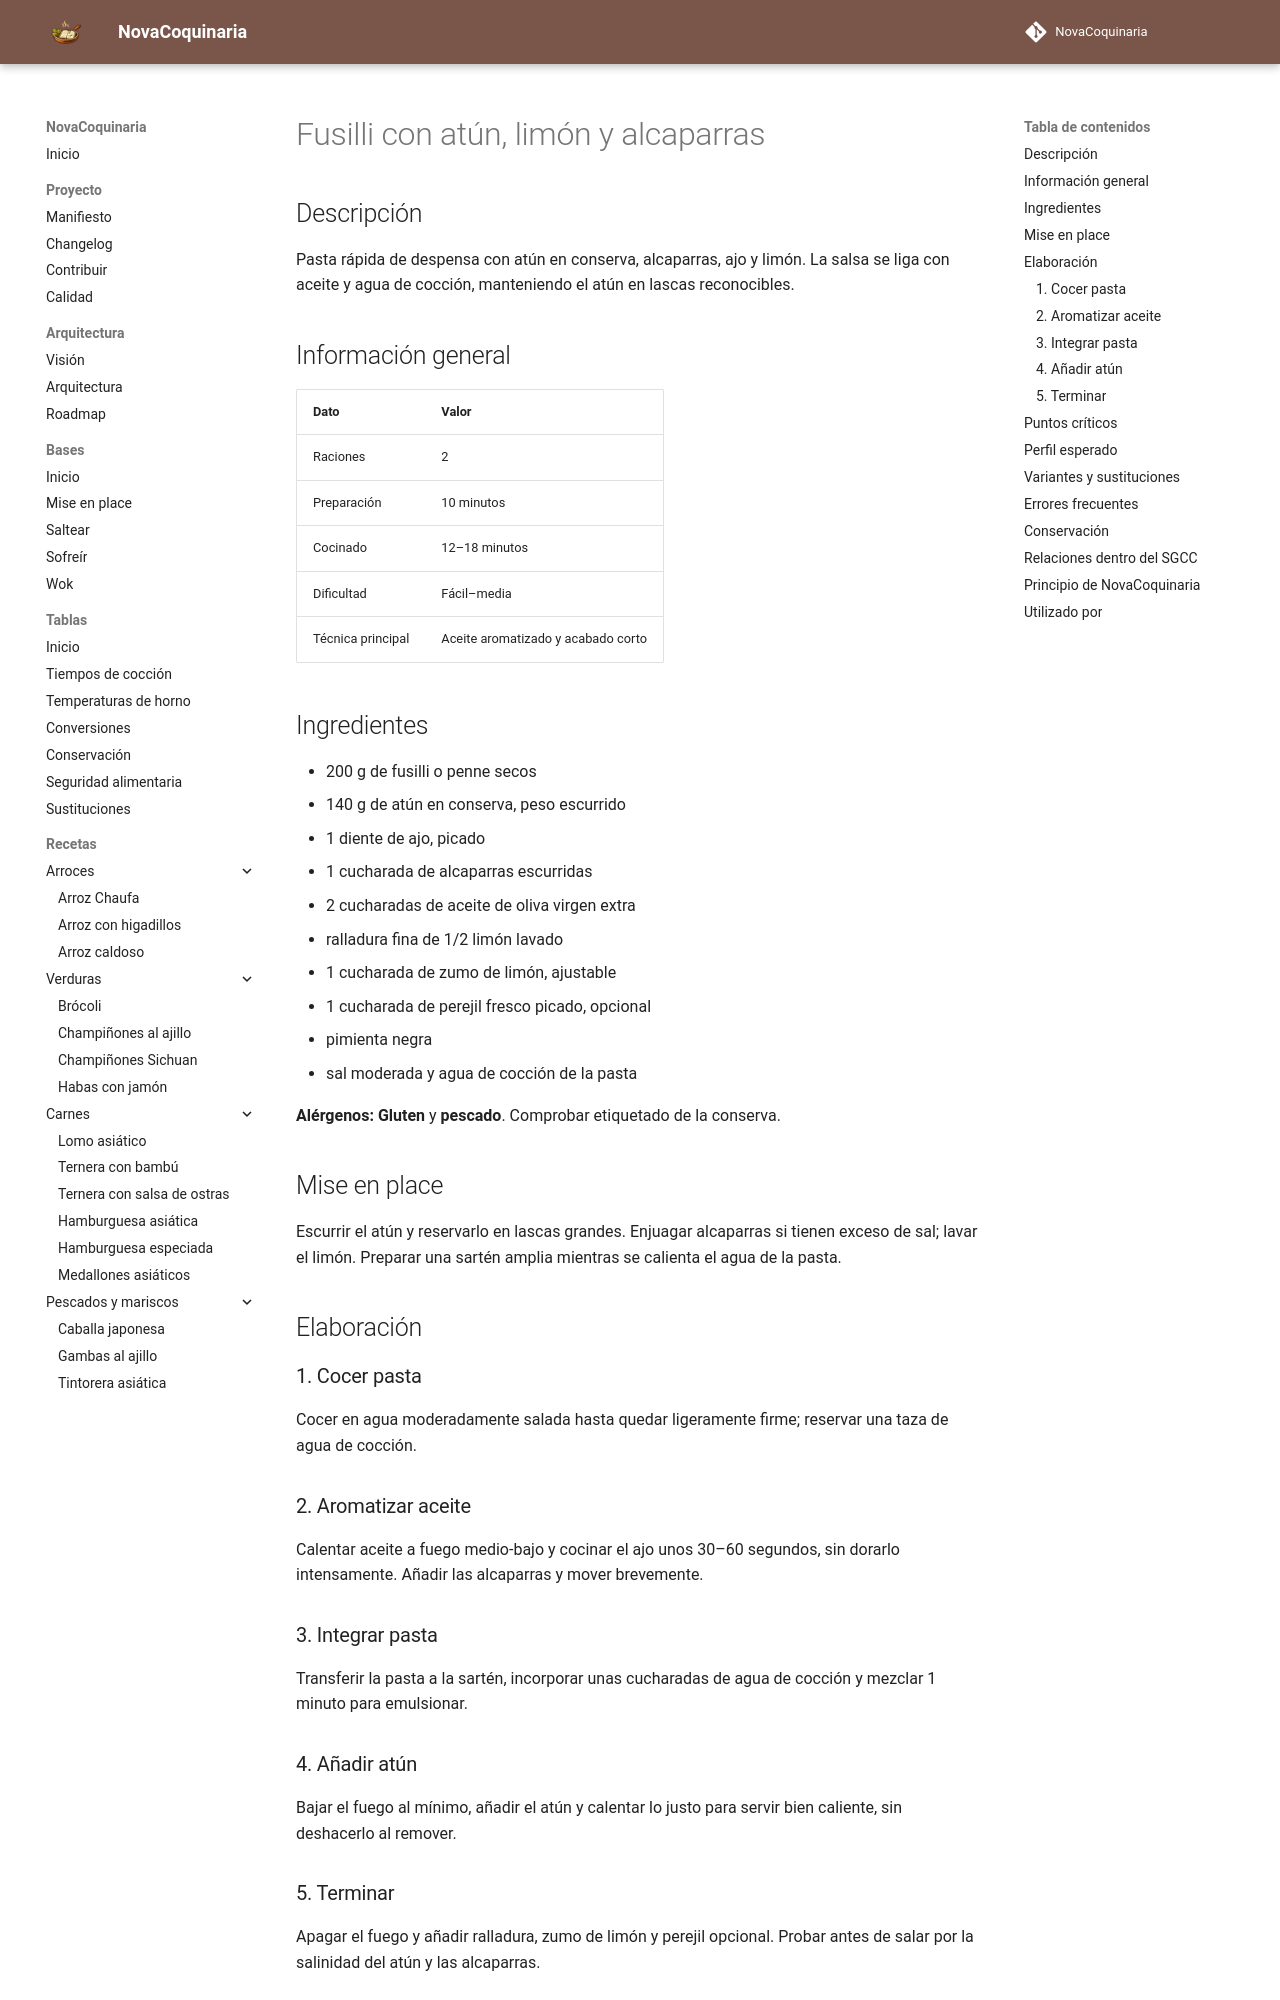

repository: fran-eliot/NovaCoquinaria · page: 02_Pastas/fusilli_atun_limon_alcaparras.html · generator: mkdocs

---
id: REC-0117
tipo: receta
titulo: Fusilli con atún, limón y alcaparras
categoria: Pastas
estado: borrador
version: 1.0.0
ultima_revision: 2026-11-14
etiquetas:
  - pasta
  - atun
  - limon
  - alcaparras
---

# Fusilli con atún, limón y alcaparras

## Descripción

Pasta rápida de despensa con atún en conserva, alcaparras, ajo y limón. La salsa se liga con aceite y agua de cocción, manteniendo el atún en lascas reconocibles.

## Información general

| Dato | Valor |
|---|---|
| Raciones | 2 |
| Preparación | 10 minutos |
| Cocinado | 12–18 minutos |
| Dificultad | Fácil–media |
| Técnica principal | Aceite aromatizado y acabado corto |

## Ingredientes

- 200 g de fusilli o penne secos
- 140 g de atún en conserva, peso escurrido
- 1 diente de ajo, picado
- 1 cucharada de alcaparras escurridas
- 2 cucharadas de aceite de oliva virgen extra
- ralladura fina de 1/2 limón lavado
- 1 cucharada de zumo de limón, ajustable
- 1 cucharada de perejil fresco picado, opcional
- pimienta negra
- sal moderada y agua de cocción de la pasta

**Alérgenos:** **Gluten** y **pescado**. Comprobar etiquetado de la conserva.

## Mise en place

Escurrir el atún y reservarlo en lascas grandes. Enjuagar alcaparras si tienen exceso de sal; lavar el limón. Preparar una sartén amplia mientras se calienta el agua de la pasta.

## Elaboración

### 1. Cocer pasta

Cocer en agua moderadamente salada hasta quedar ligeramente firme; reservar una taza de agua de cocción.

### 2. Aromatizar aceite

Calentar aceite a fuego medio-bajo y cocinar el ajo unos 30–60 segundos, sin dorarlo intensamente. Añadir las alcaparras y mover brevemente.

### 3. Integrar pasta

Transferir la pasta a la sartén, incorporar unas cucharadas de agua de cocción y mezclar 1 minuto para emulsionar.

### 4. Añadir atún

Bajar el fuego al mínimo, añadir el atún y calentar lo justo para servir bien caliente, sin deshacerlo al remover.

### 5. Terminar

Apagar el fuego y añadir ralladura, zumo de limón y perejil opcional. Probar antes de salar por la salinidad del atún y las alcaparras.
